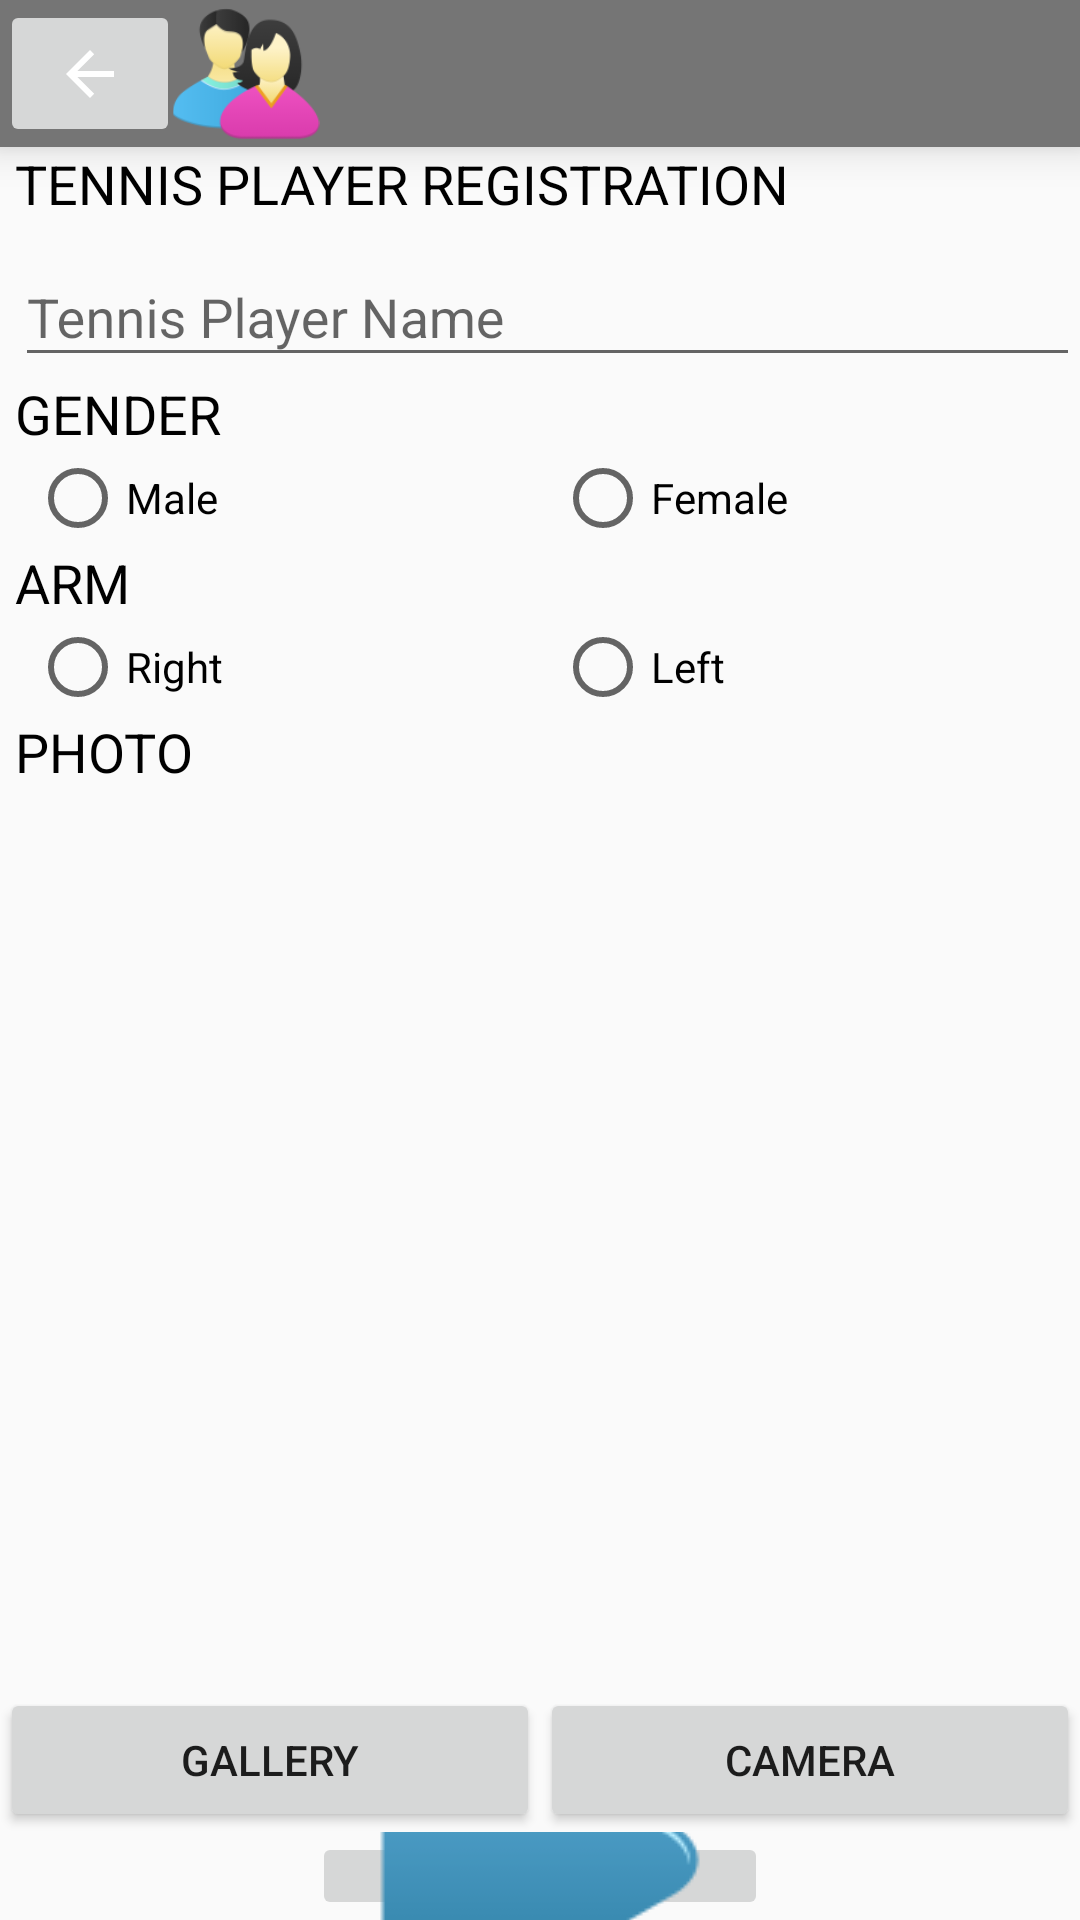

Write the Android layout XML for this screen, with the resource values it uses.
<!-- AndroidManifest.xml: application theme Theme.TennisBoard -->
<!-- res/layout/fragment_jugadores.xml -->
<?xml version="1.0" encoding="utf-8"?>
<RelativeLayout xmlns:android="http://schemas.android.com/apk/res/android"
    xmlns:app="http://schemas.android.com/apk/res-auto"
    xmlns:tools="http://schemas.android.com/tools"
    android:layout_width="match_parent"
    android:layout_height="match_parent"
    tools:context=".fragmentos.JugadoresFragment" >

    <LinearLayout
        android:layout_width="match_parent"
        android:layout_height="wrap_content"
        android:orientation="vertical">

        <RelativeLayout
            android:id="@+id/rel_Fondo"
            android:layout_width="match_parent"
            android:layout_height="wrap_content"
            android:background="?attr/colorPrimaryDark"
            android:elevation="8dp">

            <ImageView
                android:id="@+id/imv_logo"
                android:layout_width="60dp"
                android:layout_height="49dp"
                android:layout_alignParentStart="true"
                android:layout_alignParentLeft="true"
                android:layout_alignParentTop="true"
                android:layout_marginStart="52dp"
                android:layout_marginLeft="52dp"
                android:src="@drawable/parejatenis" />

            <ImageButton
                android:id="@+id/imb_Atras"
                android:layout_width="60dp"
                android:layout_height="49dp"
                android:src="@drawable/abc_vector_test" />
        </RelativeLayout>

        <TextView
            android:id="@+id/txv_RegistroJug"
            android:layout_width="wrap_content"
            android:layout_height="wrap_content"
            android:layout_marginLeft="5dp"
            android:text="@string/txv_registrojug"
            android:textAllCaps="true"
            android:textColor="@color/black"
            android:textSize="18sp" />

        <com.google.android.material.textfield.TextInputLayout
            android:id="@+id/til_Nombre"
            android:layout_width="match_parent"
            android:layout_height="wrap_content">

            <com.google.android.material.textfield.TextInputEditText
                android:id="@+id/tie_Nombre"
                android:layout_width="match_parent"
                android:layout_height="wrap_content"
                android:layout_marginLeft="5dp"
                android:hint="@string/hint_tie_nombre"
                android:textColor="@color/black"
                android:textSize="18sp" />
        </com.google.android.material.textfield.TextInputLayout>

        <TextView
            android:id="@+id/txv_Genero"
            android:layout_width="wrap_content"
            android:layout_height="wrap_content"
            android:layout_marginLeft="5dp"
            android:text="@string/txv_genero"
            android:textAllCaps="true"
            android:textColor="@color/black"
            android:textSize="18sp" />

        <RadioGroup
            android:id="@+id/rdg_Genero"
            android:layout_width="match_parent"
            android:layout_height="wrap_content"
            android:layout_marginLeft="10dp"
            android:orientation="horizontal">

            <RadioButton
                android:id="@+id/rdb_Masculino"
                android:layout_width="match_parent"
                android:layout_height="wrap_content"
                android:layout_weight="1"
                android:text="@string/rdb_masculino" />

            <RadioButton
                android:id="@+id/rdb_Femenino"
                android:layout_width="match_parent"
                android:layout_height="wrap_content"
                android:layout_weight="1"
                android:text="@string/rdb_femenino" />
        </RadioGroup>

        <TextView
            android:id="@+id/txv_Brazo"
            android:layout_width="wrap_content"
            android:layout_height="wrap_content"
            android:layout_marginLeft="5dp"
            android:text="@string/txv_brazo"
            android:textAllCaps="true"
            android:textColor="@color/black"
            android:textSize="18sp" />

        <RadioGroup
            android:id="@+id/rdg_Brazo"
            android:layout_width="match_parent"
            android:layout_height="wrap_content"
            android:layout_marginLeft="10dp"
            android:orientation="horizontal">

            <RadioButton
                android:id="@+id/rdb_Derecho"
                android:layout_width="match_parent"
                android:layout_height="wrap_content"
                android:layout_weight="1"
                android:text="@string/rdb_derecho" />

            <RadioButton
                android:id="@+id/rdb_Izquierdo"
                android:layout_width="match_parent"
                android:layout_height="wrap_content"
                android:layout_weight="1"
                android:text="@string/rdb_izquierdo" />
        </RadioGroup>
        <TextView
            android:id="@+id/txv_Foto"
            android:layout_width="wrap_content"
            android:layout_height="wrap_content"
            android:layout_marginLeft="5dp"
            android:text="@string/txv_foto"
            android:textAllCaps="true"
            android:textColor="@color/black"
            android:textSize="18sp" />
        <LinearLayout
            android:layout_width="match_parent"
            android:layout_height="wrap_content"
            android:gravity="center_horizontal"
            android:orientation="vertical">

            <ImageView
                android:id="@+id/imv_Foto"
                android:layout_width="300dp"
                android:layout_height="300dp"
                android:elevation="10dp"
                android:src="@drawable/acercade" />

            <LinearLayout
                android:layout_width="match_parent"
                android:layout_height="match_parent"
                android:orientation="horizontal">

                <Button
                    android:id="@+id/btn_Galeria"
                    android:layout_width="wrap_content"
                    android:layout_height="wrap_content"
                    android:layout_weight="1"
                    android:text="@string/btn_galeria" />

                <Button
                    android:id="@+id/btn_Foto"
                    android:layout_width="wrap_content"
                    android:layout_height="wrap_content"
                    android:layout_weight="1"
                    android:text="@string/btn_foto" />

            </LinearLayout>

            <ImageButton
                android:id="@+id/imb_grabar"
                android:layout_width="wrap_content"
                android:layout_height="wrap_content"
                android:layout_weight="1"
                android:src="@drawable/continuar" />

        </LinearLayout>

    </LinearLayout>
</RelativeLayout>
<!-- resources referenced by this layout -->
<resources>
  <color name="black">#FF000000</color>
  <!-- drawable continuar: png bitmap (drawable, 6181 bytes) -->
  <!-- drawable parejatenis: png bitmap (drawable, 8084 bytes) -->
  <string name="btn_foto">Camera</string>
  <string name="btn_galeria">Gallery</string>
  <string name="hint_tie_nombre">Tennis Player Name</string>
  <string name="rdb_derecho">Right</string>
  <string name="rdb_femenino">Female</string>
  <string name="rdb_izquierdo">Left</string>
  <string name="rdb_masculino">Male</string>
  <string name="txv_brazo">Arm</string>
  <string name="txv_foto">Photo</string>
  <string name="txv_genero">gender</string>
  <string name="txv_registrojug">tennis player registration</string>
  <style name="Theme.TennisBoard" parent="Theme.AppCompat.DayNight.NoActionBar">
          
          <item name="colorPrimary">@color/purple_500</item>
          <item name="colorPrimaryVariant">@color/purple_700</item>
          <item name="colorOnPrimary">@color/white</item>
          
          <item name="colorSecondary">@color/teal_200</item>
          <item name="colorSecondaryVariant">@color/teal_700</item>
          <item name="colorOnSecondary">@color/black</item>
          
          <item name="android:statusBarColor" tools:targetApi="l">?attr/colorPrimaryVariant</item>
          
      </style>
  <color name="purple_500">#FF6200EE</color>
  <color name="purple_700">#FF3700B3</color>
  <color name="white">#FFFFFFFF</color>
  <color name="teal_200">#FF03DAC5</color>
  <color name="teal_700">#FF018786</color>
</resources>
